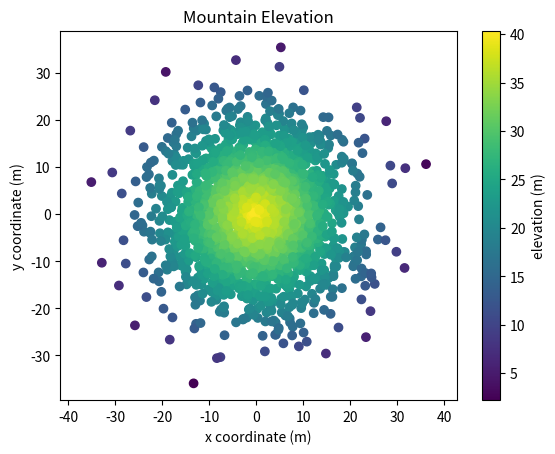

This chart was generated by the following Python code:
#!/usr/bin/env python3
import numpy as np
import matplotlib.pyplot as plt

np.random.seed(5)

x = np.random.randn(2000) * 10
y = np.random.randn(2000) * 10
z = np.random.rand(2000) + 40 - np.sqrt(np.square(x) + np.square(y))

plt.scatter(x, y, c=z, cmap='viridis')
plt.colorbar(label='elevation (m)')
plt.title('Mountain Elevation')
plt.xlabel('x coordinate (m)')
plt.ylabel('y coordinate (m)')
plt.axis('equal')  # Makes the x and y axes scale equally for symmetry

plt.show()